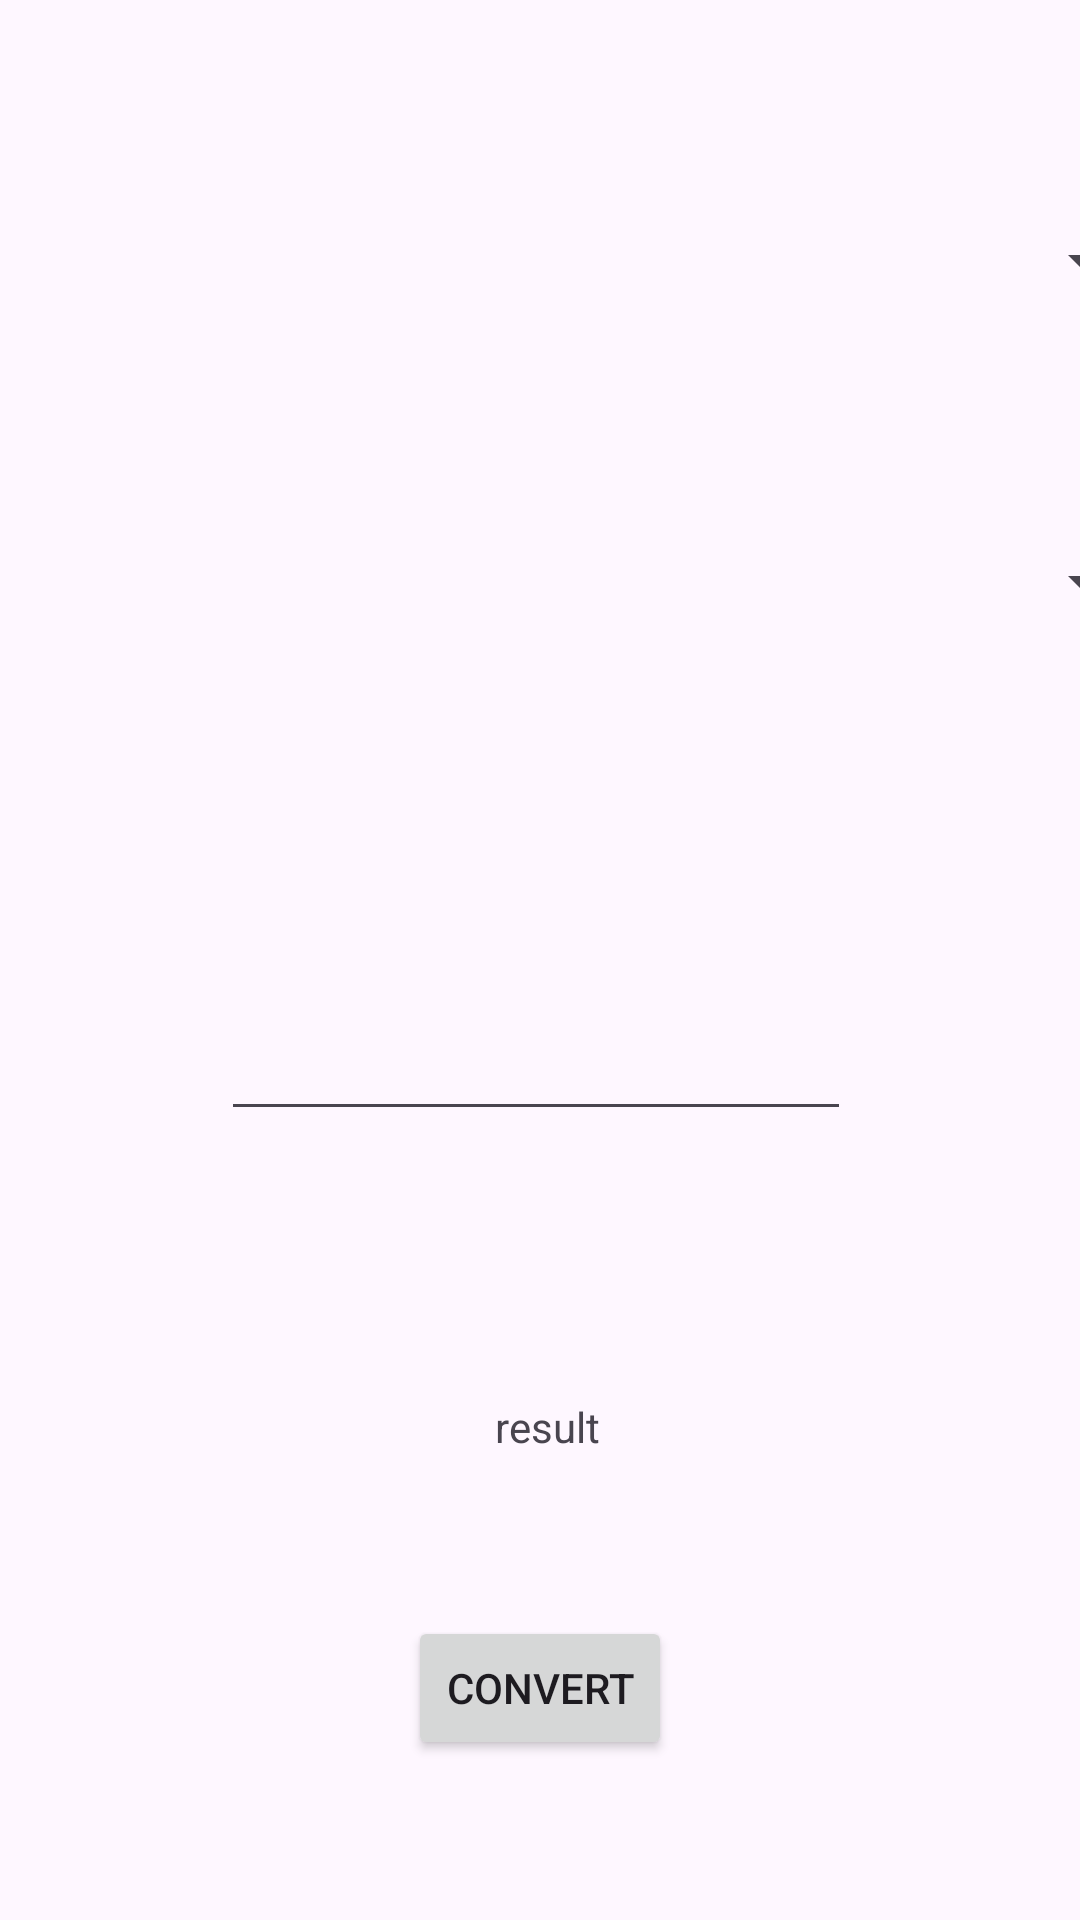

The Android layout XML behind this screen, and the referenced resources:
<!-- AndroidManifest.xml: application theme Theme.SIT708_21P -->
<!-- res/layout/activity_currency.xml -->
<?xml version="1.0" encoding="utf-8"?>
<androidx.constraintlayout.widget.ConstraintLayout xmlns:android="http://schemas.android.com/apk/res/android"
    xmlns:app="http://schemas.android.com/apk/res-auto"
    xmlns:tools="http://schemas.android.com/tools"
    android:id="@+id/main"
    android:layout_width="match_parent"
    android:layout_height="match_parent"
    tools:context=".currency">

    <Spinner
        android:id="@+id/sourcer"
        android:layout_width="409dp"
        android:layout_height="wrap_content"
        android:layout_marginStart="1dp"
        android:layout_marginTop="63dp"
        android:layout_marginEnd="1dp"
        android:minHeight="48dp"
        app:layout_constraintEnd_toEndOf="parent"
        app:layout_constraintStart_toStartOf="parent"
        app:layout_constraintTop_toTopOf="parent" />

    <Spinner
        android:id="@+id/destination"
        android:layout_width="409dp"
        android:layout_height="wrap_content"
        android:layout_marginTop="59dp"
        android:minHeight="48dp"
        app:layout_constraintEnd_toEndOf="parent"
        app:layout_constraintStart_toStartOf="parent"
        app:layout_constraintTop_toBottomOf="@+id/sourcer" />

    <EditText
        android:id="@+id/input"
        android:layout_width="wrap_content"
        android:layout_height="wrap_content"
        android:layout_marginStart="99dp"
        android:layout_marginTop="111dp"
        android:layout_marginEnd="102dp"
        android:ems="10"
        android:inputType="numberDecimal"
        android:minHeight="48dp"
        app:layout_constraintEnd_toEndOf="parent"
        app:layout_constraintStart_toStartOf="parent"
        app:layout_constraintTop_toBottomOf="@+id/destination" />

    <TextView
        android:id="@+id/result"
        android:layout_width="wrap_content"
        android:layout_height="wrap_content"
        android:layout_marginStart="179dp"
        android:layout_marginTop="89dp"
        android:layout_marginEnd="174dp"
        android:text="@string/result"
        app:layout_constraintEnd_toEndOf="parent"
        app:layout_constraintStart_toStartOf="parent"
        app:layout_constraintTop_toBottomOf="@+id/input" />

    <Button
        android:id="@+id/convert"
        android:layout_width="wrap_content"
        android:layout_height="wrap_content"
        android:text="convert"
        app:layout_constraintBottom_toBottomOf="parent"
        app:layout_constraintEnd_toEndOf="parent"
        app:layout_constraintStart_toStartOf="parent"
        app:layout_constraintTop_toBottomOf="@+id/result" />

</androidx.constraintlayout.widget.ConstraintLayout>
<!-- resources referenced by this layout -->
<resources>
  <string name="result">result</string>
  <style name="Theme.SIT708_21P" parent="Base.Theme.SIT708_21P" />
  <style name="Base.Theme.SIT708_21P" parent="Theme.Material3.DayNight.NoActionBar">
          
          
      </style>
</resources>
